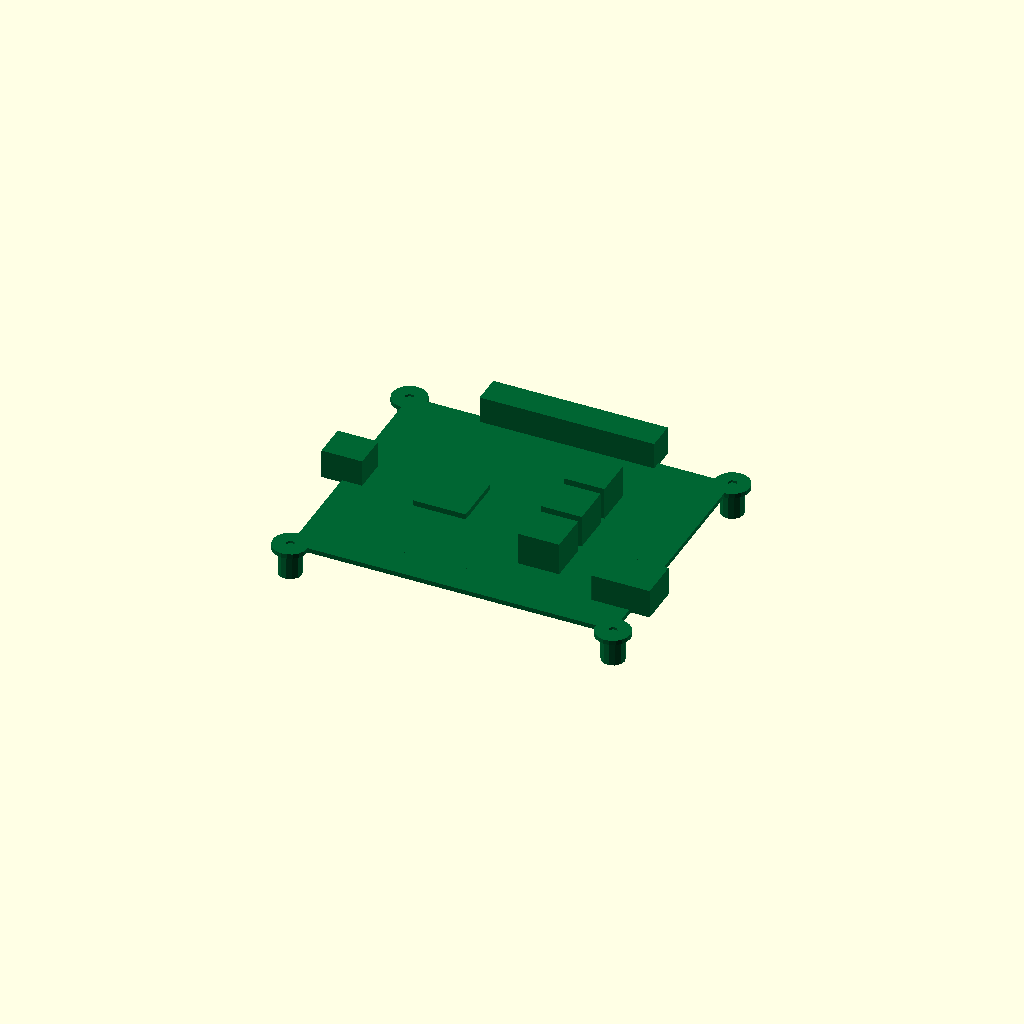
Cell 1: rendered with the file's own defaults.
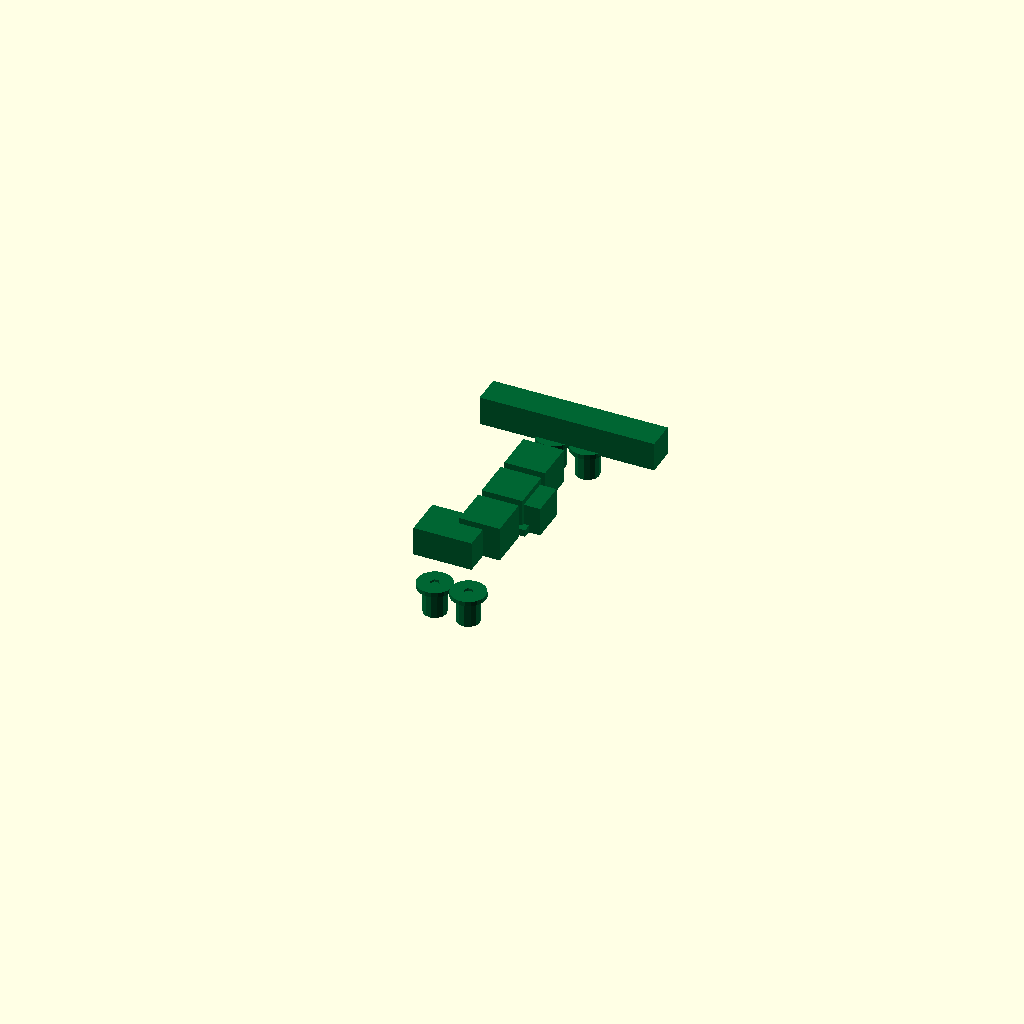
Cell 2: the same model with pcb_L = 0.5.
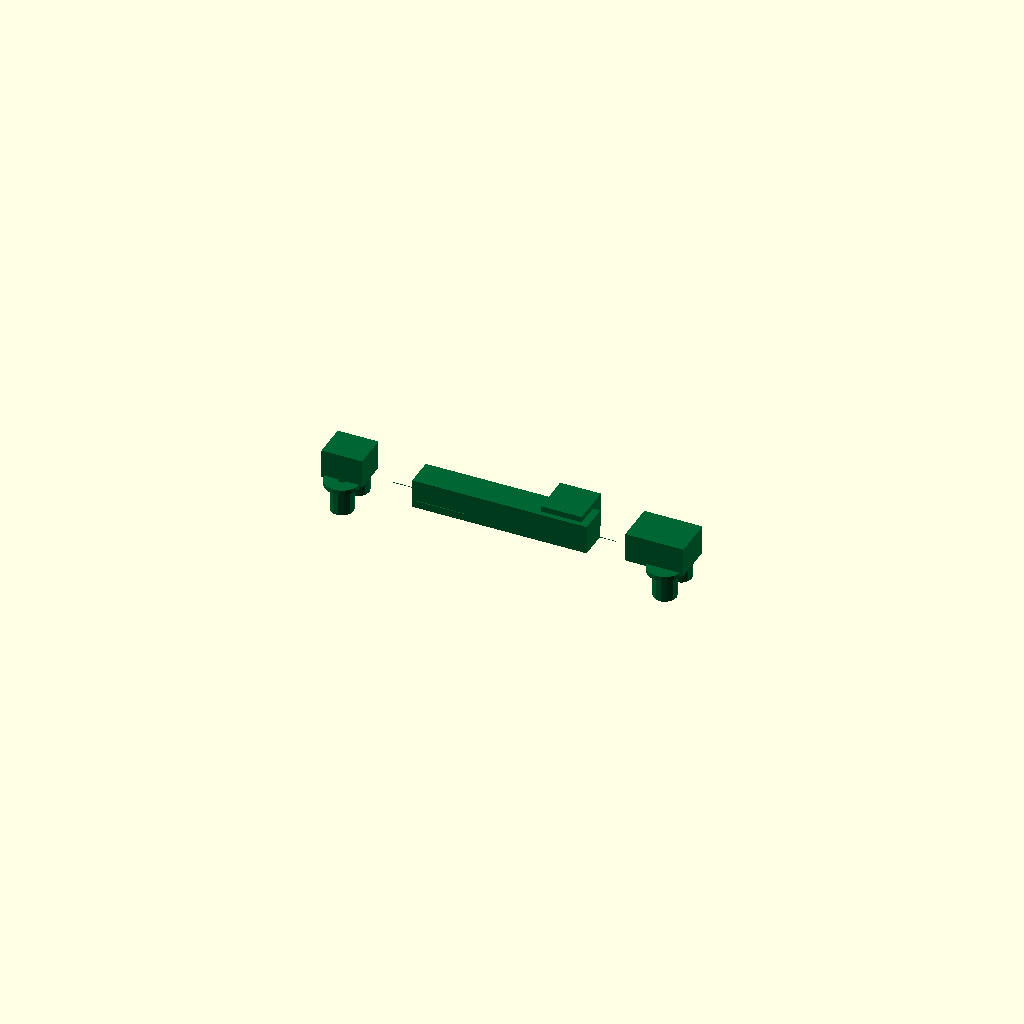
Cell 3: the same model with pcb_W = 0.5.
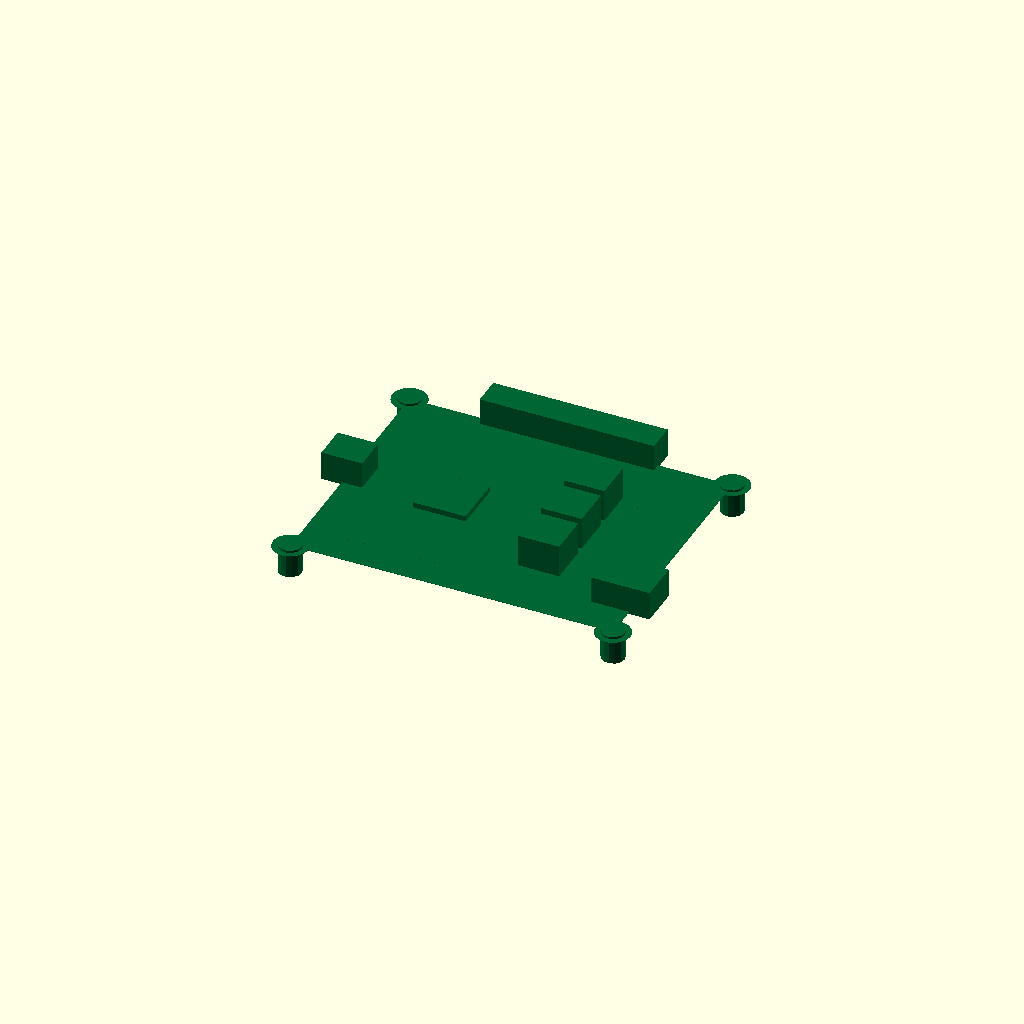
Cell 4: the same model with pcb_T = 0.1.
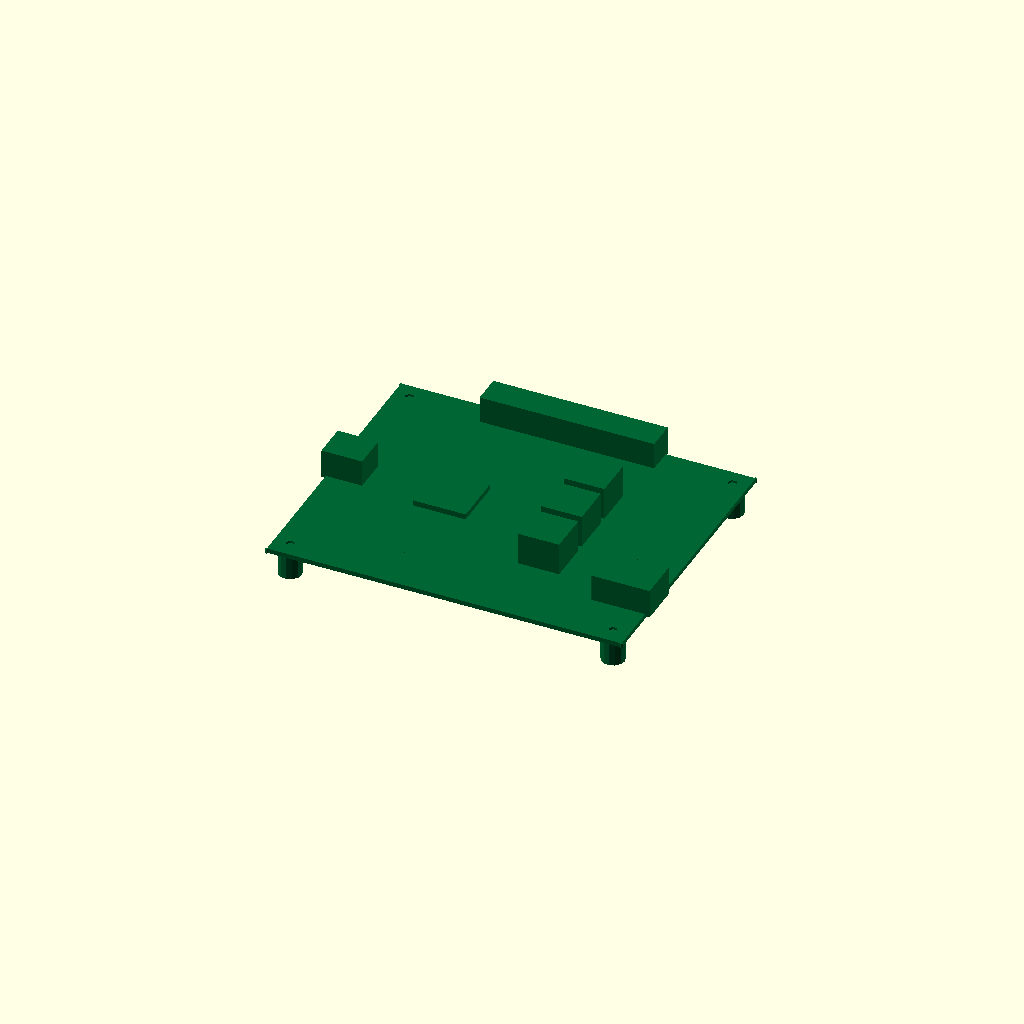
Cell 5: corner_R = 0.5 (everything else at default).
All cells are drawn from one camera (rotation 55°, 0°, 25°, orthographic, colour scheme Cornfield), so only the parameter changes between them.
The OpenSCAD source (results/nopscadlib/ablations/no_recovery/scad/pcb__Duex5.scad):
// Parameters
pcb_L = 123; //[61.5:246:0.5]
pcb_W = 100; //[50:200:0.5]
pcb_T = 1.6; //[0.8:3.2:0.1]
corner_R = 6; //[2:12:0.5]
hole_d = 3.2; //[2.4:5:0.1]
hole_edge_offset = 6; //[3:12:0.5]
standoff_d = 8; //[5:16:0.5]
standoff_h = 10; //[4:25:0.5]
standoff_overlap = 0.8; //[0.5:2:0.1]
conn_h = 10; //[6:20:0.5]
conn_overlap = 0.8; //[0.5:2:0.1]
chip_h = 2.5; //[1:6:0.1]
chip_overlap = 0.6; //[0.5:2:0.1]
heatsink_h = 12; //[6:30:0.5]
heatsink_overlap = 0.8; //[0.5:2:0.1]
silk_T = 0.2; //[0.1:0.6:0.05]
silk_overlap = 0.2; //[0.1:1:0.05]

// Base Shapes
module pcb_core_box() {
  cube([pcb_L - 2*corner_R, pcb_W - 2*corner_R, pcb_T], center=true);
}

module corner_cyl(pos) {
  translate(pos)
    cylinder(r=corner_R, h=pcb_T, center=true);
}

module mount_hole(pos) {
  translate(pos)
    cylinder(r=hole_d/2, h=pcb_T + 2, center=true);
}

module standoff(pos) {
  translate(pos)
    cylinder(r=standoff_d/2, h=standoff_h, center=true);
}

module connector(size, pos) {
  translate(pos)
    cube(size, center=true);
}

module chip(size, pos) {
  translate(pos)
    cube(size, center=true);
}

module heatsink(size, pos) {
  translate(pos)
    cube(size, center=true);
}

module silk_patch(size, pos) {
  translate(pos)
    cube(size, center=true);
}

// Operations
module corner_rounding() {
  union() {
    pcb_core_box();
    corner_cyl([pcb_L/2 - corner_R, pcb_W/2 - corner_R, 0]);
    corner_cyl([-pcb_L/2 + corner_R, pcb_W/2 - corner_R, 0]);
    corner_cyl([-pcb_L/2 + corner_R, -pcb_W/2 + corner_R, 0]);
    corner_cyl([pcb_L/2 - corner_R, -pcb_W/2 + corner_R, 0]);
  }
}

module pcb_board() {
  difference() {
    corner_rounding();
    mount_hole([pcb_L/2 - hole_edge_offset, pcb_W/2 - hole_edge_offset, 0]);
    mount_hole([-pcb_L/2 + hole_edge_offset, pcb_W/2 - hole_edge_offset, 0]);
    mount_hole([-pcb_L/2 + hole_edge_offset, -pcb_W/2 + hole_edge_offset, 0]);
    mount_hole([pcb_L/2 - hole_edge_offset, -pcb_W/2 + hole_edge_offset, 0]);
  }
}

module connectors() {
  union() {
    connector([14, 12, conn_h], [-pcb_L/2 + 14/2 - 1, 0, pcb_T/2 + conn_h/2 - conn_overlap]);
    connector([20, 14, conn_h], [pcb_L/2 - 20/2 + 1, -pcb_W/4, pcb_T/2 + conn_h/2 - conn_overlap]);
    connector([60, 10, conn_h], [0, pcb_W/2 - 10/2 + 1, pcb_T/2 + conn_h/2 - conn_overlap]);
  }
}

module chips() {
  union() {
    chip([18, 18, chip_h], [-pcb_L/6, 0, pcb_T/2 + chip_h/2 - chip_overlap]);
    chip([10, 10, chip_h], [pcb_L/6, pcb_W/6, pcb_T/2 + chip_h/2 - chip_overlap]);
    chip([10, 10, chip_h], [pcb_L/6, 0, pcb_T/2 + chip_h/2 - chip_overlap]);
    chip([10, 10, chip_h], [pcb_L/6, -pcb_W/6, pcb_T/2 + chip_h/2 - chip_overlap]);
  }
}

module heatsinks() {
  union() {
    heatsink([14, 14, heatsink_h], [pcb_L/6, pcb_W/6, pcb_T/2 + heatsink_h/2 - heatsink_overlap]);
    heatsink([14, 14, heatsink_h], [pcb_L/6, 0, pcb_T/2 + heatsink_h/2 - heatsink_overlap]);
    heatsink([14, 14, heatsink_h], [pcb_L/6, -pcb_W/6, pcb_T/2 + heatsink_h/2 - heatsink_overlap]);
  }
}

module silkscreen_text() {
  union() {
    silk_patch([pcb_L/3, pcb_W/6, silk_T], [-pcb_L/6, -pcb_W/4, pcb_T/2 + silk_T/2 - silk_overlap]);
    silk_patch([pcb_L/4, pcb_W/10, silk_T], [pcb_L/6, pcb_W/4, pcb_T/2 + silk_T/2 - silk_overlap]);
  }
}

module standoffs() {
  union() {
    standoff([pcb_L/2 - hole_edge_offset, pcb_W/2 - hole_edge_offset, -pcb_T/2 - standoff_h/2 + standoff_overlap]);
    standoff([-pcb_L/2 + hole_edge_offset, pcb_W/2 - hole_edge_offset, -pcb_T/2 - standoff_h/2 + standoff_overlap]);
    standoff([-pcb_L/2 + hole_edge_offset, -pcb_W/2 + hole_edge_offset, -pcb_T/2 - standoff_h/2 + standoff_overlap]);
    standoff([pcb_L/2 - hole_edge_offset, -pcb_W/2 + hole_edge_offset, -pcb_T/2 - standoff_h/2 + standoff_overlap]);
  }
}

// Final Model
module complete_model() {
  union() {
    pcb_board();
    connectors();
    chips();
    heatsinks();
    silkscreen_text();
    standoffs();
  }
}

// Render the complete model
color([0.0, 0.4, 0.2]) complete_model(); // PCB in green
Parameter table extracted from the source (name, type, default, range or options):
pcb_L: number, default 123, range 0.5 to 61.5, step 246
pcb_W: number, default 100, range 0.5 to 50, step 200
pcb_T: number, default 1.6, range 0.1 to 0.8, step 3.2
corner_R: number, default 6, range 0.5 to 2, step 12
hole_d: number, default 3.2, range 0.1 to 2.4, step 5
hole_edge_offset: number, default 6, range 0.5 to 3, step 12
standoff_d: number, default 8, range 0.5 to 5, step 16
standoff_h: number, default 10, range 0.5 to 4, step 25
standoff_overlap: number, default 0.8, range 0.1 to 0.5, step 2
conn_h: number, default 10, range 0.5 to 6, step 20
conn_overlap: number, default 0.8, range 0.1 to 0.5, step 2
chip_h: number, default 2.5, range 0.1 to 1, step 6
chip_overlap: number, default 0.6, range 0.1 to 0.5, step 2
heatsink_h: number, default 12, range 0.5 to 6, step 30
heatsink_overlap: number, default 0.8, range 0.1 to 0.5, step 2
silk_T: number, default 0.2, range 0.05 to 0.1, step 0.6
silk_overlap: number, default 0.2, range 0.05 to 0.1, step 1
